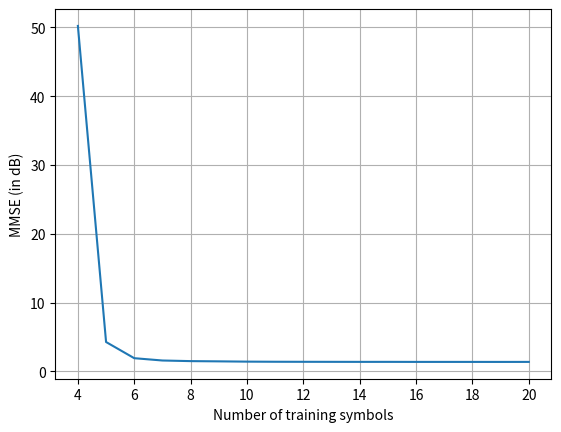

Write the Python code that produced this figure.

import numpy as np
import matplotlib.pyplot as plt
import scipy

Mr = Mt = 4
P = 5
max_N = 5*Mr
M = 5000
variance = 0.5

def generate_symbols(N):
    symbols = np.random.choice(range(-4, 5), (Mt, N))
    symbols = symbols / np.linalg.norm(symbols)  # normalize the entire matrix
    power_allocated_symbols = np.sqrt(P/Mt) * symbols
    return power_allocated_symbols

def channel_matrix():
    return np.random.normal(0, np.sqrt(1), (Mr, Mt))

def noise(N):
    return np.random.normal(0, np.sqrt(variance), (Mr, N))

def transmit(symbols, H):
    return H @ symbols

def receive(y, n):
    return y + n

def LS_estimate(S, R):
    R_pinv = np.linalg.pinv(R, 0.0001)
    return S @ R_pinv

def MSE(H, H_hat):
    return (np.linalg.norm((H - H_hat), 'fro')**2)/(Mr*Mt)


mse_values = []
cnt = 0
dividor = 0
H = channel_matrix()
for N in range(Mr, max_N + 1):
    temp_mse = []
    for _ in range(M):
        S = generate_symbols(N)
        n = noise(N)
        Y = transmit(S, H)
        R = receive(S, n)
        H_hat = LS_estimate(S, R)
        mse = MSE(H, H_hat)
        temp_mse.append(mse)
    for i in temp_mse:
        cnt = cnt + i
        dividor = dividor + 1

    mse_values.append(cnt/dividor)
    dividor = 0
    cnt = 0
# Convert MSE to dB
mse_db = 20 * np.log10(mse_values)

plt.plot(range(Mr, max_N + 1), mse_db)
plt.xlabel('Number of training symbols')
plt.ylabel('MMSE (in dB)')
plt.savefig('MMSE.png')
plt.grid(True)
plt.show()